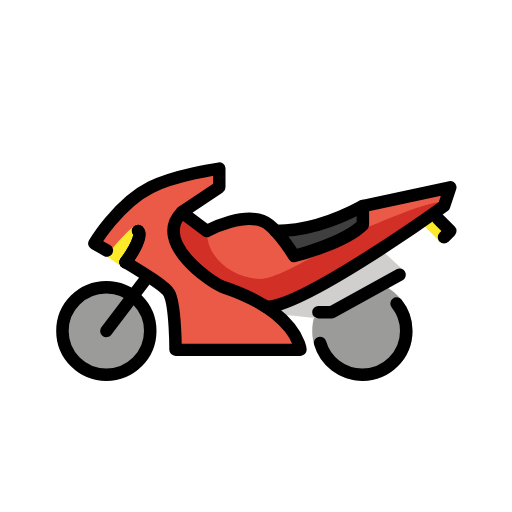
t = 0.00 s
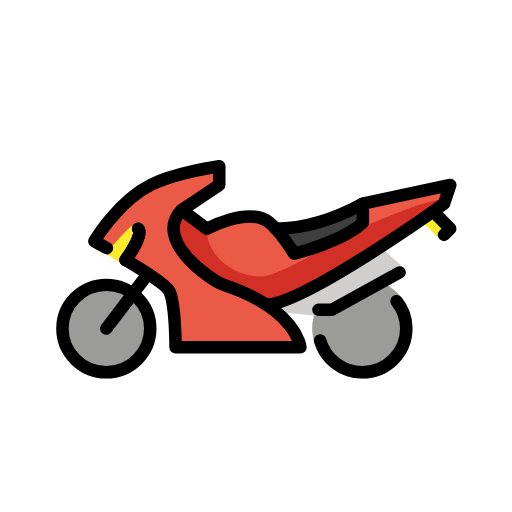
t = 0.48 s
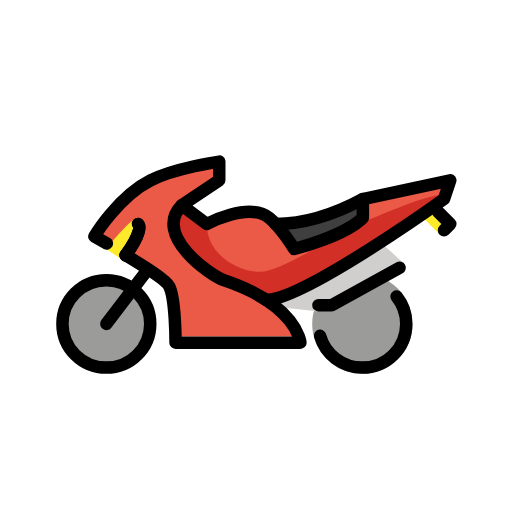
t = 1.43 s
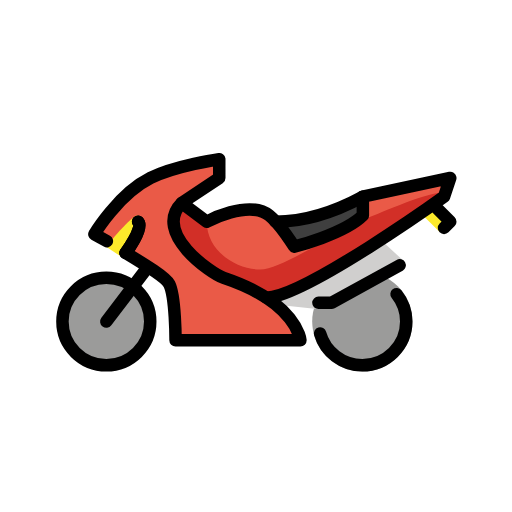
t = 1.90 s
t = 2.38 s: frame unchanged from t = 1.43 s, image omitted
t = 3.33 s: frame unchanged from t = 0.48 s, image omitted

The animated SVG that drew these frames (rendered in a browser with its animation timeline set to each time). Animation: 1 SMIL element (animateTransform=1); one cycle of 3.80 s, repeats indefinitely.

<?xml version='1.0' encoding='utf-8'?>
<svg xmlns="http://www.w3.org/2000/svg" id="emoji" viewBox="-5 -5 82 82" width="200" height="200" role="img">
  <title>OpenMoji: motorcycle</title><g><g id="color">
    <ellipse cx="12.0313" cy="48" rx="7.0312" ry="7" fill="#9B9B9A" stroke="none" />
    <ellipse cx="53.0313" cy="48" rx="8.0312" ry="7.9951" fill="#9B9B9A" stroke="none" />
    <path fill="#EA5A47" stroke="none" d="M12.1152,35.1201c-1.1953-0.6806-2-1.1201-2-1.1201s3.7842-6.3921,9-9c4-2,11-3,11-3v3l-6,4l4,3l8-2l7,6 c0,0,7-3,10-6v-2l14-3l-1,3c0,0-22,16-28,16l5,6h-20c0,0,0-6-1-8c-0.5361-1.0723-3.9502-3.1689-7-5" />
    <polyline fill="#FCEA2B" stroke="none" points="65.1152,30 67.1152,32 65.417,33.668 62.875,31.126" />
    <path fill="#FCEA2B" stroke="none" d="M15,38l-3-2c0,0,4-5,5-5S15,38,15,38z" />
    <path fill="#D22F27" stroke="none" d="M28.1152,32c0,4.834,4.8848,7.667,8.5518,7.667c3.0644,0,10.1143-4.8565,12.5-5.334 c1.7148-0.3428,1.5273-1.8935,4.083-2.708c1.585-0.5059,10.25-4.5,12.75-4.25c1.6338,0.1636-2.4717,2.251-1.333,1.625 c6.667-3.666-25,14.667-25,14.667L37,44l-7.833-3.666l-5.667-5.5v-5.5L28.1152,32z" />
    <polygon fill="#3F3F3F" stroke="none" points="39.5,32.5 42,36 50.5,33 53.1152,30 53.1152,28" />
    <polygon fill="#D0CFCE" stroke="none" points="40.1504,45.3877 45.75,45.9688 48.5938,45 52.7188,42.875 59.625,39.7813 59.8438,38.4688 56,34.9492 47.9688,40.3125 40.2754,43.3145 38.8701,44 39.5,45" />
  </g>
  <g id="hair" />
  <g id="skin" />
  <g id="skin-shadow" />
  <g id="line">
    <path fill="none" stroke="#000000" stroke-linecap="round" stroke-linejoin="round" stroke-miterlimit="10" stroke-width="2" d="M15.1152,37c0,0,3-4,2-5" />
    <ellipse cx="12.0313" cy="48" rx="7.0312" ry="7" fill="none" stroke="#000000" stroke-miterlimit="10" stroke-width="2" />
    <path fill="none" stroke="#000000" stroke-linecap="round" stroke-linejoin="round" stroke-miterlimit="10" stroke-width="2" d="M15.1152,37c3.0498,1.8311,6.4639,3.9277,7,5c1,2,1,9,1,9h20c0,0-0.4863-6.0371-12.2812-10 c-1.9756-0.6631-11.4951-7.2236-6.7188-12" />
    <path fill="none" stroke="#000000" stroke-linecap="round" stroke-linejoin="round" stroke-miterlimit="10" stroke-width="2" d="M12.1152,35.1201c-1.1953-0.6806-2-1.1201-2-1.1201s3.7842-6.3921,9-9c4-2,11-3,11-3v3l-6,4l4,3c0,0,6.7149-3.6279,10-1 c1.875,1.5,4,5,4,5s8-2,11-5v-3l14-3l-1,3c0,0-22.4902,16.167-28.4902,16.167" />
    <path fill="none" stroke="#000000" stroke-linecap="round" stroke-linejoin="round" stroke-miterlimit="10" stroke-width="2" d="M15.1152,37c0,0,3-4,2-5" />
    <line x1="18.1152" x2="12.0313" y1="40" y2="48" fill="none" stroke="#000000" stroke-linecap="round" stroke-linejoin="round" stroke-miterlimit="10" stroke-width="2" />
    <polyline fill="none" stroke="#000000" stroke-linecap="round" stroke-linejoin="round" stroke-miterlimit="10" stroke-width="2" points="65.1152,30 67.1152,32 66.1152,33" />
    <polyline fill="none" stroke="#000000" stroke-linecap="round" stroke-linejoin="round" stroke-miterlimit="10" stroke-width="2" points="59,39 48.1152,45 46,45" />
    <path fill="none" stroke="#000000" stroke-linecap="round" stroke-linejoin="round" stroke-miterlimit="10" stroke-width="2" d="M53.1152,28c-5.2802,2.8496-10.2822,4-14,4" />
    <path fill="none" stroke="#000000" stroke-linecap="round" stroke-miterlimit="10" stroke-width="2" d="M46.2666,49.916 C47.1045,52.8506,49.8164,55,53.0313,55c3.8828,0,7.0312-3.1338,7.0312-7c0-1.6602-0.5801-3.1846-1.5508-4.3848" />
  </g>
<animateTransform attributeName="transform" type="translate" values="0 0;0 -1.5;0 0" dur="3.8s" repeatCount="indefinite" /></g></svg>
